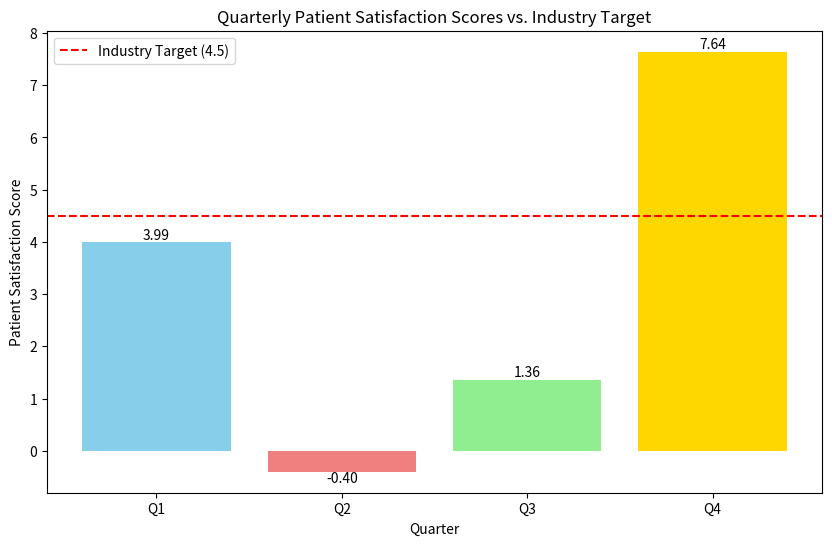

The matplotlib source for this figure:

import matplotlib.pyplot as plt
import numpy as np

# Data
quarters = ['Q1', 'Q2', 'Q3', 'Q4']
satisfaction_scores = [3.99, -0.4, 1.36, 7.64]
industry_target = 4.5

# Calculate the average satisfaction score
average_score = np.mean(satisfaction_scores)

# Create the bar chart
plt.figure(figsize=(10, 6))
bars = plt.bar(quarters, satisfaction_scores, color=['skyblue', 'lightcoral', 'lightgreen', 'gold'])

# Add the industry target line
plt.axhline(y=industry_target, color='r', linestyle='--', label=f'Industry Target ({industry_target})')

# Add labels and title
plt.xlabel('Quarter')
plt.ylabel('Patient Satisfaction Score')
plt.title('Quarterly Patient Satisfaction Scores vs. Industry Target')
plt.legend()

# Add data labels on top of the bars
for bar in bars:
    yval = bar.get_height()
    plt.text(bar.get_x() + bar.get_width()/2.0, yval, f'{yval:.2f}', va='bottom' if yval >= 0 else 'top', ha='center')


# Save the chart
plt.savefig('satisfaction_trend.png')

print(f"Average Patient Satisfaction Score: {average_score:.2f}")
print("Chart saved as satisfaction_trend.png")
